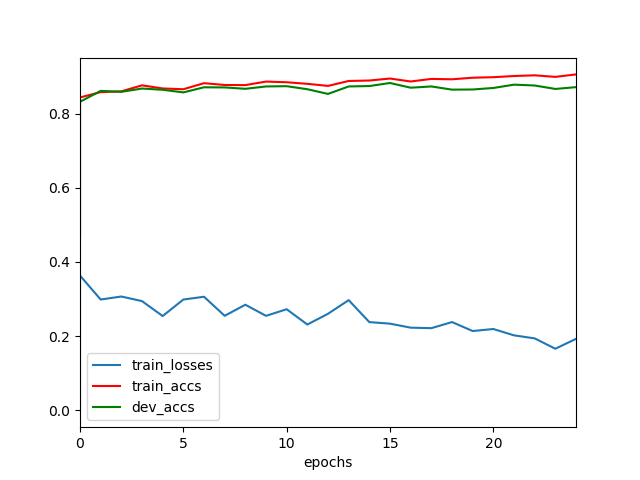

Data behind this chart, as committed beside it:
	epochs	train_losses	train_accs	dev_accs
0	0	0.0	0.4762	0.4576
1	0	0.3634	0.8435	0.8317
2	1	0.2988	0.8578	0.8611
3	2	0.3069	0.8598	0.8585
4	3	0.2945	0.8761	0.8675
5	4	0.2543	0.8676	0.8641
6	5	0.2988	0.8656	0.857
7	6	0.3063	0.8819	0.8708
8	7	0.2549	0.877	0.8704
9	8	0.2848	0.8767	0.8667
10	9	0.2549	0.8862	0.873
11	10	0.2726	0.8843	0.8738
12	11	0.2314	0.8801	0.8656
13	12	0.2604	0.8745	0.8529
14	13	0.2972	0.8878	0.873
15	14	0.238	0.889	0.8742
16	15	0.2338	0.8944	0.8824
17	16	0.223	0.8864	0.8697
18	17	0.2216	0.8934	0.873
19	18	0.2381	0.8924	0.8645
20	19	0.2139	0.8966	0.8649
21	20	0.2193	0.898	0.869
22	21	0.2023	0.9012	0.8779
23	22	0.1941	0.9031	0.8757
24	23	0.1662	0.8989	0.8663
25	24	0.1928	0.9055	0.8712
